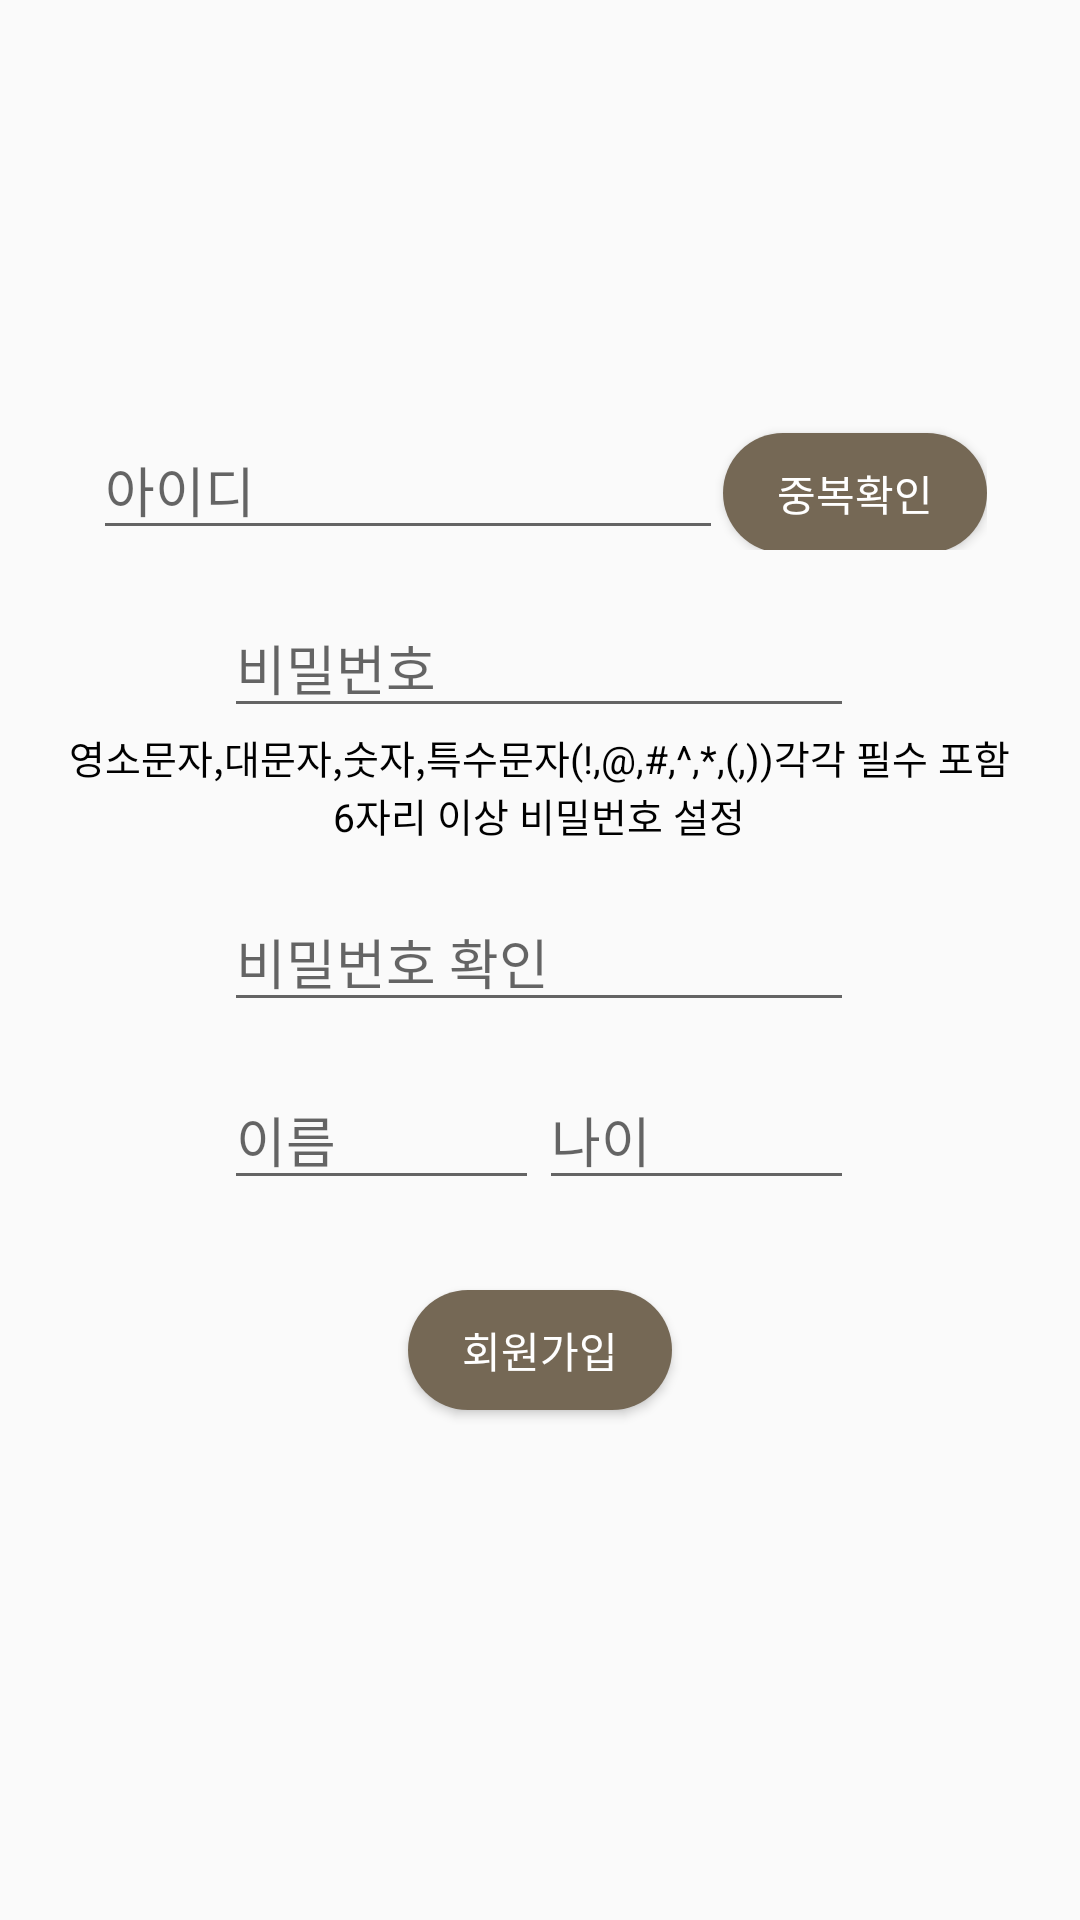

Layout XML and referenced resources for this Android screen:
<!-- AndroidManifest.xml: application theme Theme.Bookstorming -->
<!-- res/layout/activity_register.xml -->
<?xml version="1.0" encoding="utf-8"?>
<LinearLayout xmlns:android="http://schemas.android.com/apk/res/android"
    xmlns:app="http://schemas.android.com/apk/res-auto"
    xmlns:tools="http://schemas.android.com/tools"
    android:layout_width="match_parent"
    android:layout_height="match_parent"
    android:orientation="vertical"
    android:gravity="center"
    tools:context=".RegisterActivity">

    <LinearLayout
        android:layout_gravity="center"
        android:layout_width="wrap_content"
        android:layout_height="wrap_content"
        android:orientation="vertical"
        >
        <LinearLayout
            android:layout_width="wrap_content"
            android:layout_height="wrap_content"
            android:orientation="horizontal"
            >
            <EditText
                android:id="@+id/et_id"
                android:layout_width="wrap_content"
                android:layout_height="wrap_content"
                android:ems="10"
                android:hint="아이디"
                android:inputType="textPersonName"
                app:layout_constraintEnd_toEndOf="parent"
                app:layout_constraintStart_toStartOf="parent"
                app:layout_constraintTop_toTopOf="parent"
                />
            <android.widget.Button
                android:textColor="@color/white"
                android:background="@drawable/rounded"
                android:backgroundTint="#756855"
                android:layout_width="wrap_content"
                android:layout_height="40dp"
                android:id="@+id/checkid"
                android:text="중복확인"
                />

        </LinearLayout>

    </LinearLayout>
    <LinearLayout
        android:gravity="center"
        android:layout_width="wrap_content"
        android:layout_height="wrap_content"
        android:orientation="vertical"
        >
        <EditText
            android:id="@+id/et_pass"
            android:layout_width="wrap_content"
            android:layout_height="wrap_content"
            android:layout_marginTop="16dp"
            android:ems="10"
            android:hint="비밀번호"
            android:inputType="textPassword"
            />
        <TextView
            android:textSize="13dp"
            android:layout_width="wrap_content"
            android:layout_height="wrap_content"
            android:text="영소문자,대문자,숫자,특수문자(!,@,#,^,*,(,))각각 필수 포함"
            />
        <TextView
            android:textSize="13dp"
            android:layout_width="wrap_content"
            android:layout_height="wrap_content"
            android:text="6자리 이상 비밀번호 설정"
            />
        <LinearLayout
            android:layout_width="wrap_content"
            android:layout_height="wrap_content"
            android:orientation="horizontal"
            >
            <EditText
                android:id="@+id/et_passcheck"
                android:layout_width="wrap_content"
                android:layout_height="wrap_content"
                android:layout_marginTop="16dp"
                android:ems="10"
                android:hint="비밀번호 확인"
                android:inputType="textPassword" />
        </LinearLayout>


        <LinearLayout

            android:layout_width="wrap_content"
            android:layout_height="wrap_content"
            android:orientation="horizontal"
            >
            <EditText
                android:id="@+id/et_name"
                android:layout_width="wrap_content"
                android:layout_height="wrap_content"
                android:layout_marginTop="16dp"
                android:ems="5"
                android:hint="이름"
                android:inputType="textPersonName"
                />
            <EditText
                android:id="@+id/et_age"
                android:layout_width="wrap_content"
                android:layout_height="wrap_content"
                android:layout_marginTop="16dp"
                android:ems="5"
                android:hint="나이"
                android:inputType="textPersonName"
                />

        </LinearLayout>


    </LinearLayout>

    <LinearLayout
        android:layout_width="wrap_content"
        android:layout_height="wrap_content"
        >
    </LinearLayout>

    <android.widget.Button
        android:layout_margin="30dp"
        android:id="@+id/btn_register"
        android:layout_width="wrap_content"
        android:layout_height="40dp"
        android:background="@drawable/rounded"
        android:backgroundTint="#756855"
        android:text="회원가입"
        android:textColor="@color/white" />


</LinearLayout>
<!-- resources referenced by this layout -->
<resources>
  <color name="white">#FFFFFFFF</color>
  <!-- drawable rounded (drawable) -->
  <?xml version="1.0" encoding="utf-8"?>
  <shape xmlns:android="http://schemas.android.com/apk/res/android"
      android:shape="rectangle">
      <corners
          android:radius="300dp"/>
  </shape>
  <style name="Theme.Bookstorming" parent="Theme.AppCompat.Light">
          
          <item name="colorPrimaryVariant">#756855</item>
          <item name="colorOnPrimary">#756855</item>
          
          <item name="colorSecondary">#D9BA83</item>
          <item name="colorSecondaryVariant">#BA8D63</item>
          <item name="colorOnSecondary">#433D33</item>
          
          <item name="android:statusBarColor" tools:targetApi="l">?attr/colorPrimaryVariant</item>
          
          <item name="android:textColor">@color/black</item>
      </style>
  <color name="black">#FF000000</color>
</resources>
